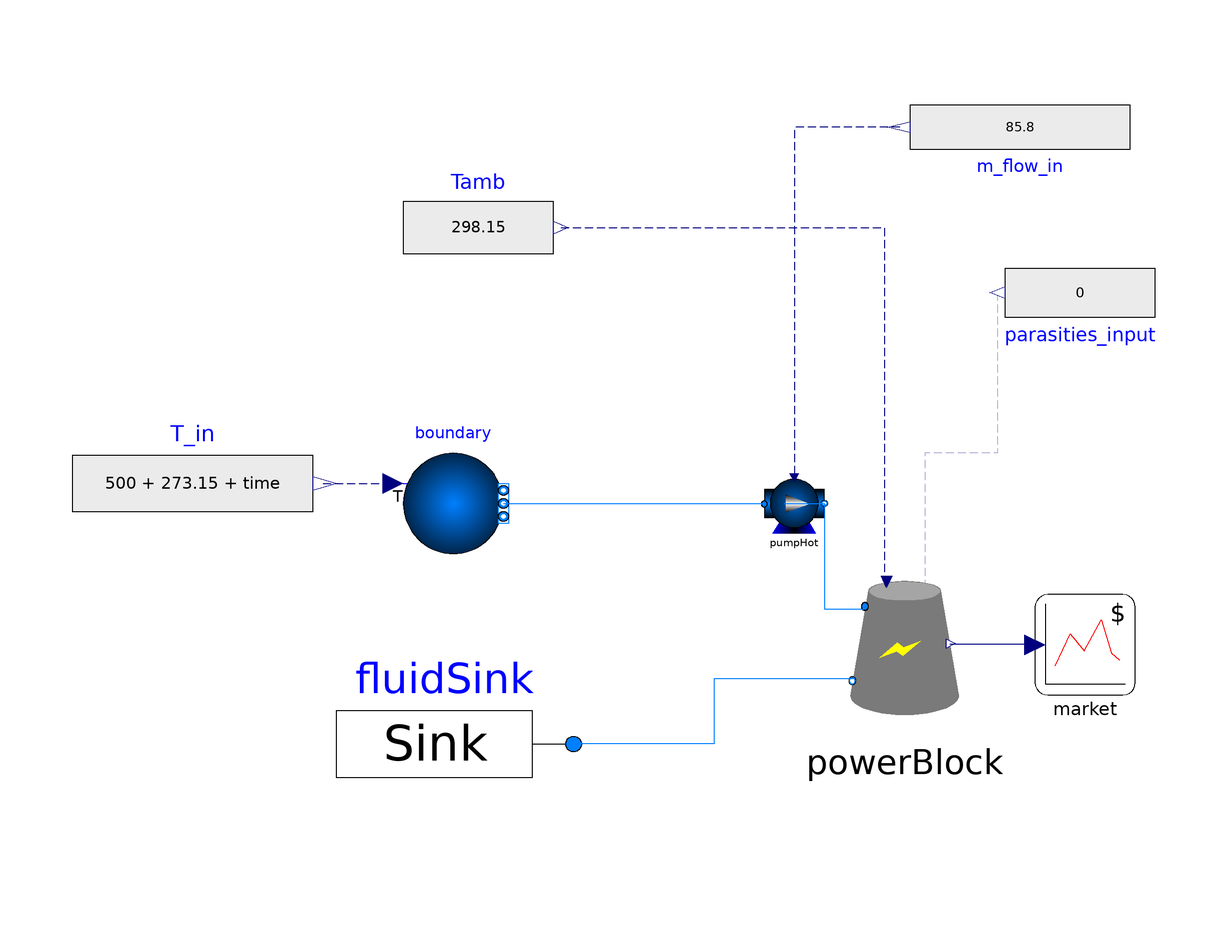

Above is the diagram view of the following Modelica model: its components placed by their Placement annotations and its connect equations drawn as lines.

model TestSCO2PB_Zeb
  import SolarTherm.{Models,Media};
  import SI = Modelica.SIunits;
  import nSI = Modelica.SIunits.Conversions.NonSIunits;
  import Modelica.Constants.*;
  import Modelica.SIunits.Conversions.*;
  import FI = SolarTherm.Models.Analysis.Finances;
  import SolarTherm.Types.Solar_angles;
  import SolarTherm.Types.Currency;
  import Modelica.Math;
  extends SolarTherm.Media.CO2.PropCO2;
  extends Modelica.Icons.Example;
  // Input Parameters
  // *********************
  parameter Boolean match_sam = false "Configure to match SAM output";
  parameter Boolean fixed_field = false "true if the size of the solar field is fixed";
  //	replaceable package Medium = SolarTherm.Media.SolidParticles.CarboHSP_ph "Medium props for Carbo HSP 40/70";
  replaceable package Medium = SolarTherm.Media.ChlorideSaltPH.ChlorideSaltPH_ph "Medium props for Chloride Salt";
  replaceable package MedPB = SolarTherm.Media.CO2.CO2_ph "Medium props for sCO2";
  parameter String pri_file = Modelica.Utilities.Files.loadResource("modelica://SolarTherm/Data/Prices/aemo_vic_2014.motab") "Electricity price file";
  parameter Currency currency = Currency.USD "Currency used for cost analysis";
  parameter Boolean const_dispatch = true "Constant dispatch of energy";
  parameter String sch_file = Modelica.Utilities.Files.loadResource("modelica://SolarTherm/Data/Schedules/daily_sch_0.motab") if not const_dispatch "Discharging schedule from a file";
  // Weather data
  parameter String wea_file = Modelica.Utilities.Files.loadResource("modelica://SolarTherm/Data/Weather/gen3p3_Daggett_TMY3.motab");
  parameter Real wdelay[8] = {1800, 1800, 0, 0, 0, 0, 0, 0} "Weather file delays";
  parameter nSI.Angle_deg lon = -116.800 "Longitude (+ve East)";
  parameter nSI.Angle_deg lat = 34.850 "Latitude (+ve North)";
  parameter nSI.Time_hour t_zone = -8 "Local time zone (UCT=0)";
  parameter Integer year = 1996 "Meteorological year";
  // Field
  parameter String opt_file = Modelica.Utilities.Files.loadResource("modelica://SolarTherm/Data/Optics/g3p3_opt_eff_1_azim_sud.motab");
  parameter Solar_angles angles = Solar_angles.ele_azi "Angles used in the lookup table file";
  parameter Real SM = 1.0 "Solar multiple";
  parameter Real land_mult = 6.16783860571 "Land area multiplier";
  parameter Boolean polar = false "True for polar field layout, otherwise surrounded";
  parameter SI.Area A_heliostat = 100 "Heliostat module reflective area";
  parameter Real he_av_design = 0.99 "Helisotats availability";
  parameter SI.Efficiency eff_opt = 0.6389 "Field optical efficiency at design point";
  parameter SI.Irradiance dni_des = 950 "DNI at design point";
  parameter Real C = 1046.460400794 "Concentration ratio";
  parameter Real gnd_cvge = 0.3126 "Ground coverage";
  parameter Real excl_fac = 0.97 "Exclusion factor";
  parameter Real twr_ht_const = if polar then 2.25 else 1.25 "Constant for tower height calculation";
  // Receiver
  parameter Integer N_pa_rec = 20 "Number of panels in receiver";
  parameter SI.Thickness t_tb_rec = 1.25e-3 "Receiver tube wall thickness";
  parameter SI.Diameter D_tb_rec = 40e-3 "Receiver tube outer diameter";
  parameter Real ar_rec = 1 "Height to diameter aspect ratio of receiver aperture";
  parameter SI.Efficiency ab_rec = 0.94 "Receiver coating absorptance";
  parameter SI.Efficiency em_rec = 0.86 "Receiver coating emissivity";
  parameter SI.RadiantPower R_des(fixed = if fixed_field then true else false) "Input power to receiver at design point";
  parameter Real rec_fr = 1.0 - 0.9569597659257708 "Receiver loss fraction of radiance at design point";
  parameter SI.Temperature rec_T_amb_des = from_degC(25) "Ambient temperature at design point";
  parameter Real f_loss = 0.000001 "Fraction of particles flow lost in receiver";
  // Storage
  parameter Real t_storage(unit = "h") = 14 "Hours of storage";
  parameter SI.Temperature T_cold_set(fixed = false) "Cold tank target temperature";
  parameter SI.Temperature T_hot_set = from_degC(735) "Hot tank target temperature";
  parameter SI.Temperature T_cold_start = T_cold_set "Cold tank starting temperature";
  parameter SI.Temperature T_hot_start = from_degC(735) "Hot tank starting temperature";
  parameter SI.Temperature T_cold_aux_set = from_degC(500) "Cold tank auxiliary heater set-point temperature";
  parameter SI.Temperature T_hot_aux_set = from_degC(715) "Hot tank auxiliary heater set-point temperature";
  parameter Medium.ThermodynamicState state_cold_set = Medium.setState_pTX(Medium.p_default, T_cold_set) "Cold partilces thermodynamic state at design";
  parameter Medium.ThermodynamicState state_hot_set = Medium.setState_pTX(Medium.p_default, T_hot_set) "Hot partilces thermodynamic state at design";
  parameter Real tnk_fr = 0.01 "Tank loss fraction of tank in one day at design point";
  parameter SI.Temperature tnk_T_amb_des = from_degC(25) "Ambient temperature at design point";
  parameter Real split_cold = 0.7 "Starting medium fraction in cold tank";
  parameter Boolean tnk_use_p_top = true "true if tank pressure is to connect to weather file";
  parameter Boolean tnk_enable_losses = true "true if the tank heat loss calculation is enabled";
  parameter SI.CoefficientOfHeatTransfer alpha = 3 "Tank constant heat transfer coefficient with ambient";
  parameter SI.SpecificEnergy k_loss_cold = 0.15e3 "Hot tank parasitic power coefficient";
  parameter SI.SpecificEnergy k_loss_hot = 0.55e3 "Hot tank parasitic power coefficient";
  parameter SI.Power W_heater_hot = 30e8 "Hot tank heater capacity";
  parameter SI.Power W_heater_cold = 30e8 "Cold tank heater capacity";
  parameter Real tank_ar = 20 / 18.667 "storage aspect ratio";
  // Power block
  replaceable model Cycle = Models.PowerBlocks.Correlation.sCO2 "sCO2 cycle regression model";
  parameter SI.Temperature T_comp_in = from_degC(45) "Compressor inlet temperature at design";
  replaceable model Cooling = Models.PowerBlocks.Cooling.DryCooling "PB cooling model";
  parameter SI.Power P_gross(fixed = if fixed_field then false else true) = 111e6 "Power block gross rating at design point";
  parameter SI.Efficiency eff_blk = 0.502 "Power block efficiency at design point";
  parameter Real par_fr = 0.099099099 "Parasitics fraction of power block rating at design point";
  parameter Real par_fix_fr = 0.0055 "Fixed parasitics as fraction of gross rating";
  parameter Boolean blk_enable_losses = true "true if the power heat loss calculation is enabled";
  parameter Boolean external_parasities = false "True if there is external parasitic power losses";
  parameter Real nu_min_blk = 0.5 "Minimum allowed part-load mass flow fraction to power block";
  parameter SI.Power W_base_blk = par_fix_fr * P_gross "Power consumed at all times in power block";
  parameter SI.AbsolutePressure p_blk = 25e6 "high pressure of the cycle";
  parameter SI.Temperature blk_T_amb_des = from_degC(43) "Ambient temperature at design for power block";
  parameter SI.Temperature par_T_amb_des = 298.15 "Ambient temperature at design point";
  parameter Real nu_net_blk = 0.9 "Gross to net power conversion factor at the power block";
  parameter SI.Temperature T_in_ref_blk = from_degC(735) "Particle inlet temperature to particle heat exchanger at design";
  parameter SI.Temperature T_out_ref_blk(fixed = false) "Particle outlet temperature from particle heat exchanger at design";
  // Control
  parameter SI.Angle ele_min = from_deg(8) "Heliostat stow deploy angle";
  parameter Boolean use_wind = true "True if using wind stopping strategy in the solar field";
  parameter SI.Velocity Wspd_max = 15 if use_wind "Wind stow speed";
  parameter SI.HeatFlowRate Q_flow_defocus = if match_sam then Q_flow_des * (1 + rec_fr) else Q_flow_des / (1 - rec_fr) "Solar field thermal power at defocused state";
  parameter Real nu_start = 0.6 "Minimum energy start-up fraction to start the receiver";
  parameter Real nu_min_sf = 0.3 "Minimum turn-down energy fraction to stop the receiver";
  parameter Real nu_defocus = 1 "Energy fraction to the receiver at defocus state";
  parameter Real hot_tnk_empty_lb = 5 "Hot tank empty trigger lower bound";
  // Level (below which) to stop disptach
  parameter Real hot_tnk_empty_ub = 50 "Hot tank empty trigger upper bound";
  // Level (above which) to start disptach
  parameter Real hot_tnk_full_lb = 93 "Hot tank full trigger lower bound";
  parameter Real hot_tnk_full_ub = 95 "Hot tank full trigger upper bound";
  parameter Real cold_tnk_defocus_lb = 5 "Cold tank empty trigger lower bound";
  // Level (below which) to stop disptach
  parameter Real cold_tnk_defocus_ub = 7 "Cold tank empty trigger upper bound";
  // Level (above which) to start disptach
  parameter Real cold_tnk_crit_lb = 1 "Cold tank critically empty trigger lower bound";
  // Level (below which) to stop disptach
  parameter Real cold_tnk_crit_ub = 30 "Cold tank critically empty trigger upper bound";
  // Level (above which) to start disptach
  parameter Real Ti = 0.1 "Time constant for integral component of receiver control";
  parameter Real Kp = -1000 "Gain of proportional component in receiver control";
  // Calculated Parameters
  parameter SI.HeatFlowRate Q_flow_des = if fixed_field then if match_sam then R_des / ((1 + rec_fr) * SM) else R_des * (1 - rec_fr) / SM else P_gross / eff_blk "Heat to power block at design";
  parameter SI.Energy E_max = t_storage * 3600 * Q_flow_des "Maximum tank stored energy";
  parameter SI.Area A_field = R_des / eff_opt / he_av_design / dni_des "Heliostat field reflective area";
  parameter Integer n_heliostat = integer(ceil(A_field / A_heliostat)) "Number of heliostats";
  parameter SI.Area A_receiver = A_field / C "Receiver aperture area";
  parameter SI.Length D_receiver = sqrt(A_receiver / (pi * ar_rec)) "Receiver diameter";
  parameter SI.Length H_receiver = D_receiver * ar_rec "Receiver aperture height";
  parameter SI.Area A_land = land_mult * A_field + 197434.207385281 "Land area";
  parameter SI.SpecificEnthalpy h_cold_set = Medium.specificEnthalpy(state_cold_set) "Cold particles specific enthalpy at design";
  parameter SI.SpecificEnthalpy h_hot_set = Medium.specificEnthalpy(state_hot_set) "Hot particles specific enthalpy at design";
  parameter SI.Density rho_cold_set = Medium.density(state_cold_set) "Cold particles density at design";
  parameter SI.Density rho_hot_set = Medium.density(state_hot_set) "Hot particles density at design";
  parameter SI.Mass m_max = E_max / (h_hot_set - h_cold_set) "Max particles mass in tanks";
  parameter SI.Volume V_max = m_max / ((rho_hot_set + rho_cold_set) / 2) "Max particles volume in tanks";
  parameter SI.MassFlowRate m_flow_fac = SM * Q_flow_des / (h_hot_set - h_cold_set) "Mass flow rate to receiver at design point";
  parameter SI.MassFlowRate m_flow_rec_max = 1.3 * m_flow_fac "Maximum mass flow rate to receiver";
  //1.13952693353*m_flow_fac
  parameter SI.MassFlowRate m_flow_rec_start = 0.8 * m_flow_fac "Initial or guess value of mass flow rate to receiver in the feedback controller";
  //0.81394780966*m_flow_fac
  parameter SI.MassFlowRate m_flow_blk = Q_flow_des / (h_hot_set - h_cold_set) "Mass flow rate to power block at design point";
  parameter SI.Power P_net = (1 - par_fr) * P_gross "Power block net rating at design point";
  parameter SI.Power P_name = P_net "Nameplate rating of power block";
  parameter SI.Length H_storage = ceil((4 * V_max * tank_ar ^ 2 / pi) ^ (1 / 3)) "Storage tank height";
  parameter SI.Diameter D_storage = H_storage / tank_ar "Storage tank diameter";
  parameter SI.Length H_tower = 0.154 * sqrt(twr_ht_const * (A_field / (gnd_cvge * excl_fac)) / pi) "Tower height";
  // A_field/(gnd_cvge*excl_fac) is the field gross area
  parameter SI.Diameter D_tower = D_receiver "Tower diameter";
  // That's a fair estimate. An accurate H-to-D correlation may be used.
  // Cost data in USD (default) or AUD
  parameter Real r_disc = 0.0439 "Real discount rate";
  parameter Real r_i = 0.025 "Inflation rate";
  parameter Integer t_life(unit = "year") = 30 "Lifetime of plant";
  parameter Integer t_cons(unit = "year") = 2 "Years of construction";
  parameter Real r_cur = 0.71 "The currency rate from AUD to USD";
  // Valid for 2019. See https://www.rba.gov.au/
  parameter Real f_Subs = 0 "Subsidies on initial investment costs";
  parameter Real r_contg = 0.1 "Contingency rate";
  parameter Real r_indirect = 0.13 "Indirect capital costs rate";
  parameter Real r_cons = 0.06 "Construction cost rate";
  parameter FI.AreaPrice pri_field = if currency == Currency.USD then 180 else 180 / r_cur "Field cost per design aperture area";
  parameter FI.AreaPrice pri_site = if currency == Currency.USD then 20 else 20 / r_cur "Site improvements cost per area";
  parameter FI.AreaPrice pri_land = if currency == Currency.USD then 10000 / 4046.86 else 10000 / 4046.86 / r_cur "Land cost per area";
  parameter FI.EnergyPrice pri_storage = if currency == Currency.USD then 37 / (1e3 * 3600) else 37 / (1e3 * 3600) / r_cur "Storage cost per energy capacity";
  parameter FI.PowerPrice pri_block = if currency == Currency.USD then 1000 / 1e3 else 1000 / r_cur "Power block cost per gross rated power";
  parameter FI.PowerPrice pri_bop = if currency == Currency.USD then 350 / 1e3 else 350 / 1e3 / r_cur "Balance of plant cost per gross rated power";
  parameter Real pri_om_name(unit = "$/W/year") = if currency == Currency.USD then 40 / 1e3 else 40 / 1e3 / r_cur "Fixed O&M cost per nameplate per year";
  parameter Real pri_om_prod(unit = "$/J/year") = if currency == Currency.USD then 3.5 * 0 / (1e6 * 3600) else 3.5 * 0 / (1e6 * 3600) / r_cur "Variable O&M cost per production per year";
  // Based on downselection criteria
  parameter FI.Money pri_tower = if currency == Currency.USD then 157.44 else 157.44 / r_cur "Fixed tower cost";
  parameter Real idx_pri_tower = 1.9174 "Tower cost scaling index";
  parameter FI.AreaPrice pri_receiver = if currency == Currency.USD then 37400 else 37400 / r_cur "Falling particle receiver cost per design aperture area";
  parameter FI.PowerPrice pri_hx = if currency == Currency.USD then 175.90 / 1e3 else 175.90 / 1e3 / r_cur "Heat exchnager cost per energy capacity";
  parameter FI.Money C_field = A_field * pri_field "Field cost";
  parameter FI.Money C_site = A_field * pri_site "Site improvements cost";
  parameter FI.Money C_tower = pri_tower * H_tower ^ idx_pri_tower "Tower cost";
  parameter FI.Money C_receiver = if currency == Currency.USD then 71708855 * (A_receiver / 879.8) ^ 0.7 else 71708855 * (A_receiver / 879.8) ^ 0.7 / r_cur "Receiver cost";
  parameter FI.Money C_storage = pri_storage * E_max "Storage cost";
  parameter FI.Money C_block(fixed = false) "Power block cost";
  // TODO Check sCO2 power block model to check PB cost equation
  parameter FI.Money C_bop = P_gross * pri_bop "Balance of plant cost";
  parameter FI.Money C_cap_dir_sub = (1 - f_Subs) * (C_field + C_site + C_tower + C_receiver + C_storage + C_block + C_bop) "Direct capital cost subtotal";
  parameter FI.Money C_contingency = 0.07 * C_cap_dir_sub "Contingency costs";
  parameter FI.Money C_cap_dir_tot = C_cap_dir_sub + C_contingency "Direct capital cost total";
  parameter FI.Money C_EPC = 0.11 * C_cap_dir_tot "Engineering, procurement and construction(EPC) and owner costs";
  parameter FI.Money C_land = A_land * pri_land "Land cost";
  parameter FI.Money C_cap(fixed = false) "Capital costs";
  parameter FI.MoneyPerYear C_year = P_name * pri_om_name "Fixed O&M cost per year";
  parameter Real C_prod(unit = "$/J/year") = pri_om_prod "Variable O&M cost per production per year";
  // System components
  // *********************
  //Weather data
  //DNI_input
  //Tamb_input
  //WindSpeed_input
  //pressure_input
  //parasitic inputs
  Modelica.Blocks.Sources.RealExpression parasities_input(y = 0) annotation(
    Placement(visible = true, transformation(origin = {137, 92}, extent = {{-15, -12}, {15, 12}}, rotation = 180)));
  // Or block for defocusing
  //Sun
  // Solar field
  // Receiver
  // Hot tank
  // Cold tank
  // Receiver lift
  // Pump Hot
  SolarTherm.Models.Fluid.Pumps.PumpSimple_EqualPressure pumpHot(redeclare package Medium = Medium, k_loss = k_loss_hot) annotation(
    Placement(transformation(origin = {74, 44}, extent = {{0, 0}, {12, 12}})));
  // Temperature sensor
  // PowerBlockControl
  // ReceiverControl
  // Power block
  SolarTherm.Models.PowerBlocks.sCO2Cycle.DirectDesign.recompPB powerBlock(redeclare package MedRec = Medium, E_net(displayUnit = ""), N_HTR = 40, N_LTR = 40, N_exch = 40, PR = 2.726281352, P_gro = 10e6, T_HTF_in_des = 700 + 273.15, T_amb_des = blk_T_amb_des, T_high = 700 + 273.15, T_low = from_degC(45), external_parasities = false, gamma = 0.221, m_HTF_des = 85.8, nu_min = nu_min_blk, p_high = 25e6) annotation(
    Placement(visible = true, transformation(extent = {{84, 4}, {120, 42}}, rotation = 0)));
  // Price
  SolarTherm.Models.Analysis.Market market(redeclare model Price = Models.Analysis.EnergyPrice.Constant) annotation(
    Placement(visible = true, transformation(extent = {{128, 12}, {148, 32}}, rotation = 0)));
  SolarTherm.Models.Sources.Schedule.Scheduler sch if not const_dispatch;
  // Variables:
  SI.Power P_elec "Output power of power block";
  SI.Energy E_elec(start = 0, fixed = true, displayUnit = "MW.h") "Generate electricity";
  FI.Money R_spot(start = 0, fixed = true) "Spot market revenue";
  Modelica.Blocks.Sources.RealExpression m_flow_in(y = 85.8) annotation(
    Placement(visible = true, transformation(origin = {125, 125}, extent = {{22, 11}, {-22, -11}}, rotation = 0)));
  SolarTherm.Models.Fluid.Sources.FluidSink fluidSink(redeclare package Medium = Medium) annotation(
    Placement(visible = true, transformation(origin = {10, 2}, extent = {{26, -26}, {-26, 26}}, rotation = 0)));
  Modelica.Fluid.Sources.Boundary_pT boundary(redeclare package Medium = Medium, nPorts = 1, p = 101325, use_T_in = true) annotation(
    Placement(visible = true, transformation(origin = {12, 50}, extent = {{-10, -10}, {10, 10}}, rotation = 0)));
  Modelica.Blocks.Sources.RealExpression Tamb(y = 298.15) annotation(
    Placement(visible = true, transformation(origin = {17, 105}, extent = {{-15, -13}, {15, 13}}, rotation = 0)));
  Modelica.Blocks.Sources.RealExpression T_in(y = 500 + 273.15 + time) annotation(
    Placement(visible = true, transformation(origin = {-40, 54}, extent = {{-24, -14}, {24, 14}}, rotation = 0)));
initial equation
  if fixed_field then
    P_gross = Q_flow_des * eff_cyc;
  else
    R_des = if match_sam then SM * Q_flow_des * (1 + rec_fr) else SM * Q_flow_des / (1 - rec_fr);
  end if;
//  T_cold_set = powerBlock.exchanger.T_HTF_des[1];
  T_cold_set = T_out_ref_blk;
  C_block = 0.0;//= //powerBlock.C_PB;
  C_cap = (C_field + C_site + C_receiver + C_storage + C_block + C_bop) * (1 + r_contg) * (1 + r_indirect) * (1 + r_cons) + C_land;
equation
//Connections from data
// Fluid connections
  connect(pumpHot.fluid_b, powerBlock.fluid_a) annotation(
    Line(points = {{78, 50}, {86, 50}, {86, 29}, {94, 29}}, color = {0, 127, 255}));
// controlCold connections
//	connect(heliostatsField.on, receiver.on) annotation(
//		Line(points = {{-31.24, 5.44}, {-44, 5.44}, {-44, -18}, {-72, -18}, {-72, -36}, {28, -36}, {28, -6}, {24.7, -6}, {24.7, -7.2}}, color = {255, 0, 255}));
// controlHot connections
//Solar field connections i.e. solar.heat port and control
//PowerBlock connections
  connect(parasities_input.y, powerBlock.parasities) annotation(
    Line(points = {{120.5, 92}, {120.5, 60}, {106, 60}, {106, 34}}, color = {0, 0, 127}, pattern = LinePattern.Dash));
  connect(powerBlock.W_net, market.W_net) annotation(
    Line(points = {{111, 22}, {128, 22}}, color = {0, 0, 127}));
  P_elec = powerBlock.W_net;
  der(E_elec) = P_elec;
  R_spot = market.profit;
  connect(m_flow_in.y, pumpHot.m_flow) annotation(
    Line(points = {{101, 125}, {80, 125}, {80, 56}}, color = {0, 0, 127}, pattern = LinePattern.Dash));
  connect(powerBlock.fluid_b, fluidSink.port_a) annotation(
    Line(points = {{92, 15}, {64, 15}, {64, 2}, {36, 2}}, color = {0, 127, 255}));
  connect(boundary.ports[1], pumpHot.fluid_a) annotation(
    Line(points = {{22, 50}, {74, 50}, {74, 50}, {74, 50}}, color = {0, 127, 255}));
  connect(Tamb.y, powerBlock.T_amb) annotation(
    Line(points = {{33.5, 105}, {98, 105}, {98, 34}}, color = {0, 0, 127}, pattern = LinePattern.Dash));
  connect(T_in.y, boundary.T_in) annotation(
    Line(points = {{-14, 54}, {0, 54}}, color = {0, 0, 127}, pattern = LinePattern.Dash));
  annotation(
    Diagram(coordinateSystem(extent = {{-140, -120}, {160, 140}}, initialScale = 0.1)),
    Icon(coordinateSystem(extent = {{-140, -120}, {160, 140}})),
    experiment(StopTime = 300, StartTime = 0, Tolerance = 0.0001, Interval = 1),
    __Dymola_experimentSetupOutput,
    Documentation(info = "<html>
	<p>
		<b>SaltSCO2System</b> models the system-level interactions of a two-tank CSP system using Chloride Salt.
	</p>
	</html>", revisions = "<html>
	<ul>
		<li><i>Jun 2019</i> by Ali Shirazi and <a href=\"mailto:armando.fontalvo@anu.edu.au\">Armando Fontalvo</a>:<br>
		Created.</li>
		<li><i>Jan 2020</i> by <a href=\"mailto:armando.fontalvo@anu.edu.au\">Armando Fontalvo</a>:<br>
		Integration of the sCO2 power block modelica model developed by Simon Kamerling at INES (Institut National de l’Énergie Solaire) in France.</li>
	</ul>
	</html>"),
    __OpenModelica_simulationFlags(lv = "LOG_STATS", outputFormat = "mat", s = "dassl"),
    uses(Modelica(version = "3.2.2"), SolarTherm(version = "0.2")));
end TestSCO2PB_Zeb;